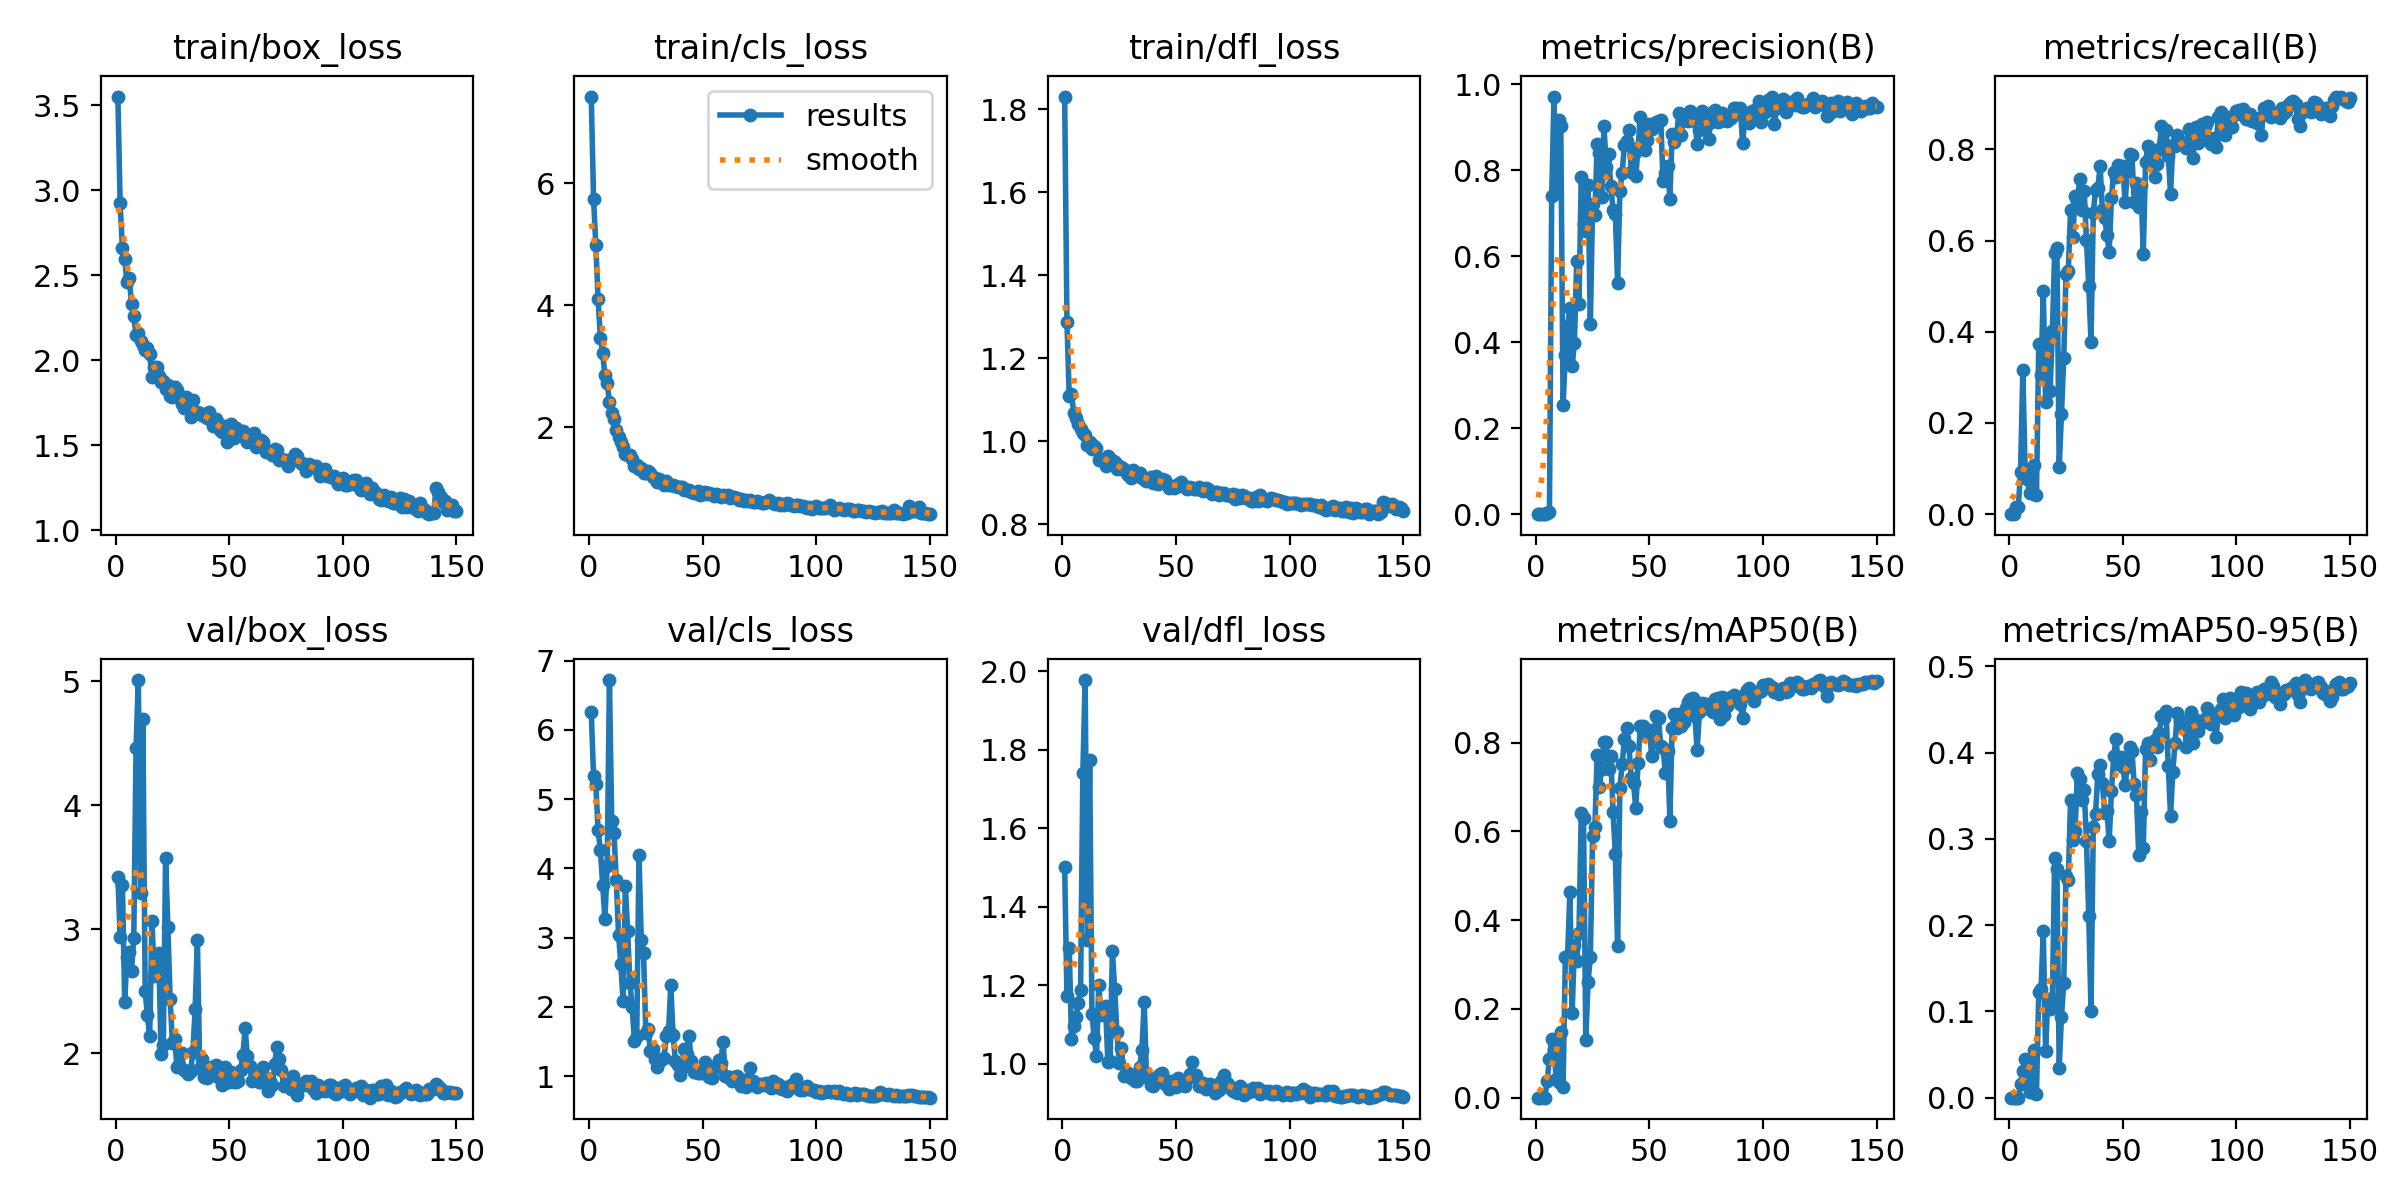

Source data for this figure (header and first rows):
epoch, time, train/box_loss, train/cls_loss, train/dfl_loss, metrics/precision(B), metrics/recall(B), metrics/mAP50(B), metrics/mAP50-95(B), val/box_loss, val/cls_loss, val/dfl_loss, lr/pg0, lr/pg1, lr/pg2
1, 5.308, 3.553, 7.415, 1.831, 0, 0, 0, 0, 3.424, 6.256, 1.501, 0.0015, 0.0015, 0.0015
2, 10.46, 2.923, 5.739, 1.287, 0, 0, 0, 0, 2.937, 5.328, 1.172, 0.00308, 0.00308, 0.00308
3, 15.45, 2.661, 4.978, 1.11, 0.00082, 0.01514, 0.00048, 6e-05, 3.359, 5.214, 1.296, 0.004638, 0.004638, 0.004638
4, 20.24, 2.599, 4.104, 1.113, 0.00011, 0.01596, 0.00014, 3e-05, 2.418, 4.552, 1.064, 0.006175, 0.006175, 0.006175
5, 25.02, 2.458, 3.463, 1.069, 0.00306, 0.09348, 0.0385, 0.01535, 2.779, 4.268, 1.097, 0.007691, 0.007691, 0.007691
6, 29.83, 2.482, 3.224, 1.057, 0.00434, 0.3159, 0.08802, 0.03096, 2.814, 3.761, 1.118, 0.009187, 0.009187, 0.009187
7, 34.64, 2.334, 2.85, 1.041, 0.7398, 0.09882, 0.1317, 0.04488, 2.667, 3.269, 1.155, 0.009604, 0.009604, 0.009604
8, 39.47, 2.263, 2.722, 1.029, 0.9712, 0.07728, 0.1101, 0.04126, 2.933, 4.034, 1.188, 0.009538, 0.009538, 0.009538
9, 44.37, 2.149, 2.408, 1.02, 0.7469, 0.0463, 0.0413, 0.00645, 4.461, 6.72, 1.741, 0.009472, 0.009472, 0.009472
10, 49.16, 2.159, 2.241, 1.014, 0.9166, 0.0463, 0.03433, 0.0065, 5.01, 4.69, 1.977, 0.009406, 0.009406, 0.009406
11, 54.05, 2.114, 2.13, 0.9908, 0.9019, 0.1082, 0.1473, 0.05547, 3.29, 4.513, 1.317, 0.00934, 0.00934, 0.00934
12, 58.87, 2.09, 1.954, 0.9981, 0.2536, 0.04116, 0.02512, 0.00443, 4.693, 3.833, 1.774, 0.009274, 0.009274, 0.009274
13, 63.7, 2.058, 1.844, 0.981, 0.3707, 0.3723, 0.3164, 0.1226, 2.503, 3.042, 1.127, 0.009208, 0.009208, 0.009208
14, 68.5, 2.07, 1.767, 0.988, 0.4373, 0.3056, 0.32, 0.1254, 2.307, 2.62, 1.065, 0.009142, 0.009142, 0.009142
15, 73.28, 2.034, 1.677, 0.9836, 0.4802, 0.4896, 0.4644, 0.193, 2.14, 2.082, 1.021, 0.009076, 0.009076, 0.009076
16, 78.17, 1.899, 1.56, 0.9542, 0.3439, 0.2466, 0.1919, 0.05355, 3.067, 3.741, 1.202, 0.00901, 0.00901, 0.00901
17, 83.12, 1.961, 1.548, 0.958, 0.3987, 0.3828, 0.3444, 0.114, 2.621, 3.095, 1.125, 0.008944, 0.008944, 0.008944
18, 87.96, 1.963, 1.543, 0.9544, 0.5899, 0.2696, 0.3074, 0.1023, 2.669, 2.341, 1.13, 0.008878, 0.008878, 0.008878
19, 92.81, 1.907, 1.487, 0.9408, 0.4887, 0.4023, 0.372, 0.1139, 2.81, 1.994, 1.146, 0.008812, 0.008812, 0.008812
20, 97.67, 1.874, 1.376, 0.9634, 0.7851, 0.5726, 0.6416, 0.2777, 1.995, 1.505, 1.006, 0.008746, 0.008746, 0.008746
21, 102.5, 1.877, 1.389, 0.9493, 0.6739, 0.5837, 0.6305, 0.2645, 2.066, 1.572, 1.007, 0.00868, 0.00868, 0.00868
22, 107.3, 1.831, 1.322, 0.9535, 0.6595, 0.1039, 0.1305, 0.03432, 3.574, 4.187, 1.288, 0.008614, 0.008614, 0.008614
23, 112.2, 1.855, 1.337, 0.9509, 0.7653, 0.2197, 0.2614, 0.09365, 3.022, 2.966, 1.19, 0.008548, 0.008548, 0.008548
24, 117, 1.79, 1.257, 0.9331, 0.4415, 0.3421, 0.3162, 0.1328, 2.438, 2.779, 1.081, 0.008482, 0.008482, 0.008482
25, 121.8, 1.784, 1.259, 0.9399, 0.7205, 0.527, 0.5902, 0.2566, 2.088, 1.625, 1.003, 0.008416, 0.008416, 0.008416
26, 126.7, 1.845, 1.281, 0.9376, 0.695, 0.5326, 0.6092, 0.2519, 2.113, 1.683, 1.04, 0.00835, 0.00835, 0.00835
27, 131.5, 1.828, 1.259, 0.9337, 0.8615, 0.6662, 0.7717, 0.3448, 1.894, 1.355, 0.9705, 0.008284, 0.008284, 0.008284
28, 136.3, 1.78, 1.186, 0.9247, 0.841, 0.6078, 0.6997, 0.2983, 1.909, 1.389, 0.9723, 0.008218, 0.008218, 0.008218
29, 141.1, 1.745, 1.167, 0.918, 0.7368, 0.6982, 0.7402, 0.3093, 2.005, 1.25, 0.978, 0.008152, 0.008152, 0.008152
30, 145.8, 1.72, 1.11, 0.9119, 0.9017, 0.6863, 0.8006, 0.3759, 1.866, 1.13, 0.9648, 0.008086, 0.008086, 0.008086
31, 150.7, 1.783, 1.154, 0.9295, 0.8078, 0.7346, 0.8022, 0.3689, 1.86, 1.208, 0.9632, 0.00802, 0.00802, 0.00802
32, 155.5, 1.719, 1.123, 0.9154, 0.8372, 0.6671, 0.7407, 0.3446, 1.832, 1.246, 0.957, 0.007954, 0.007954, 0.007954
33, 160.5, 1.668, 1.062, 0.9201, 0.7637, 0.7093, 0.77, 0.3571, 1.859, 1.254, 0.9566, 0.007888, 0.007888, 0.007888
34, 165.2, 1.764, 1.129, 0.9236, 0.7076, 0.6008, 0.6427, 0.2969, 2.011, 1.575, 0.9919, 0.007822, 0.007822, 0.007822
35, 170, 1.692, 1.063, 0.912, 0.6979, 0.5014, 0.5498, 0.211, 2.358, 1.65, 1.036, 0.007756, 0.007756, 0.007756
36, 174.8, 1.693, 1.053, 0.908, 0.538, 0.3778, 0.3409, 0.1008, 2.912, 2.311, 1.159, 0.00769, 0.00769, 0.00769
37, 179.6, 1.689, 1.051, 0.903, 0.7514, 0.6602, 0.6976, 0.314, 1.887, 1.59, 0.9672, 0.007624, 0.007624, 0.007624
38, 184.4, 1.679, 1.046, 0.906, 0.7938, 0.7111, 0.7511, 0.3293, 1.956, 1.221, 0.9634, 0.007558, 0.007558, 0.007558
39, 189.2, 1.672, 1.019, 0.9136, 0.8582, 0.7148, 0.8073, 0.3749, 1.807, 1.159, 0.9456, 0.007492, 0.007492, 0.007492
40, 194.1, 1.657, 1.019, 0.9, 0.8679, 0.7634, 0.8331, 0.3858, 1.802, 1.011, 0.9429, 0.007426, 0.007426, 0.007426
41, 198.9, 1.695, 1.022, 0.9151, 0.8938, 0.6681, 0.7917, 0.3646, 1.833, 1.119, 0.9543, 0.00736, 0.00736, 0.00736
42, 203.8, 1.646, 0.9674, 0.8975, 0.7962, 0.6505, 0.721, 0.33, 1.894, 1.391, 0.9704, 0.007294, 0.007294, 0.007294
43, 208.6, 1.613, 0.9731, 0.9025, 0.8369, 0.613, 0.709, 0.332, 1.885, 1.323, 0.9733, 0.007228, 0.007228, 0.007228
44, 213.4, 1.653, 0.9772, 0.9092, 0.7863, 0.5751, 0.6517, 0.2979, 1.907, 1.572, 0.9762, 0.007162, 0.007162, 0.007162
45, 218.2, 1.628, 0.95, 0.9075, 0.8519, 0.6941, 0.7532, 0.3557, 1.812, 1.213, 0.9492, 0.007096, 0.007096, 0.007096
46, 223.2, 1.591, 0.9289, 0.8979, 0.9229, 0.7515, 0.8381, 0.3959, 1.853, 1.054, 0.9522, 0.00703, 0.00703, 0.00703
47, 228, 1.58, 0.9307, 0.888, 0.9048, 0.7384, 0.8374, 0.4156, 1.749, 1.056, 0.9366, 0.006964, 0.006964, 0.006964
48, 232.9, 1.613, 0.9543, 0.8909, 0.8472, 0.7668, 0.8302, 0.3863, 1.893, 1.046, 0.9575, 0.006898, 0.006898, 0.006898
49, 237.7, 1.518, 0.8928, 0.8876, 0.8693, 0.7485, 0.8163, 0.3949, 1.768, 1.048, 0.9438, 0.006832, 0.006832, 0.006832
50, 242.5, 1.568, 0.9074, 0.8901, 0.9064, 0.7635, 0.8291, 0.3835, 1.771, 1.041, 0.941, 0.006766, 0.006766, 0.006766
51, 247.3, 1.626, 0.9348, 0.8972, 0.8949, 0.6837, 0.7688, 0.3623, 1.849, 1.198, 0.9635, 0.0067, 0.0067, 0.0067
52, 252.2, 1.542, 0.91, 0.9016, 0.9053, 0.7536, 0.8255, 0.3832, 1.774, 1.022, 0.9493, 0.006634, 0.006634, 0.006634
53, 256.9, 1.604, 0.9318, 0.8951, 0.912, 0.7894, 0.8603, 0.4065, 1.771, 0.9839, 0.9468, 0.006568, 0.006568, 0.006568
54, 261.7, 1.559, 0.9118, 0.8905, 0.9143, 0.7884, 0.8544, 0.4022, 1.776, 0.9682, 0.9432, 0.006502, 0.006502, 0.006502
55, 266.4, 1.553, 0.883, 0.8837, 0.9169, 0.6855, 0.7919, 0.3638, 1.867, 1.115, 0.9616, 0.006436, 0.006436, 0.006436
56, 271.2, 1.582, 0.905, 0.8903, 0.7742, 0.7259, 0.7869, 0.3511, 1.991, 1.138, 0.9751, 0.00637, 0.00637, 0.00637
57, 276, 1.556, 0.8977, 0.8881, 0.7931, 0.673, 0.7313, 0.2808, 2.203, 1.236, 1.006, 0.006304, 0.006304, 0.006304
58, 280.7, 1.521, 0.8619, 0.8848, 0.8099, 0.7209, 0.7811, 0.331, 1.977, 1.193, 0.9687, 0.006238, 0.006238, 0.006238
59, 285.6, 1.53, 0.8882, 0.8835, 0.7336, 0.571, 0.6244, 0.2898, 1.899, 1.496, 0.9706, 0.006172, 0.006172, 0.006172
60, 290.4, 1.532, 0.8734, 0.89, 0.8848, 0.7722, 0.8327, 0.4035, 1.779, 0.9964, 0.9428, 0.006106, 0.006106, 0.006106
... 90 more rows
